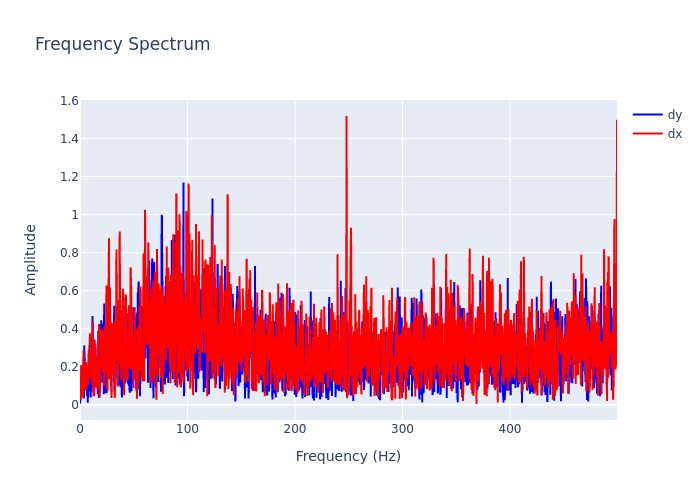

Values plotted in this chart, from the file beside it:
, frequency, dx, dy
0, 0.0, 0.1066, 0.007064
1, 0.2999, 0.07431, 0.02477
2, 0.5997, 0.02612, 0.0673
3, 0.8996, 0.107, 0.07697
4, 1.199, 0.2094, 0.1229
5, 1.499, 0.05105, 0.2045
6, 1.799, 0.1588, 0.1362
7, 2.099, 0.08943, 0.1204
8, 2.399, 0.1128, 0.1392
9, 2.699, 0.03899, 0.08554
10, 2.999, 0.2069, 0.1465
11, 3.298, 0.2864, 0.1022
12, 3.598, 0.1612, 0.03292
13, 3.898, 0.2133, 0.3112
14, 4.198, 0.08828, 0.2274
15, 4.498, 0.0809, 0.2164
16, 4.798, 0.1303, 0.09644
17, 5.097, 0.1194, 0.1327
18, 5.397, 0.07314, 0.2166
19, 5.697, 0.2237, 0.09614
20, 5.997, 0.08149, 0.1522
21, 6.297, 0.1384, 0.1173
22, 6.597, 0.1814, 0.04606
23, 6.897, 0.1107, 0.1461
24, 7.196, 0.1829, 0.01054
25, 7.496, 0.1078, 0.04837
26, 7.796, 0.2235, 0.1273
27, 8.096, 0.2923, 0.218
28, 8.396, 0.2134, 0.2439
29, 8.696, 0.294, 0.07125
30, 8.996, 0.2655, 0.2178
31, 9.295, 0.3763, 0.3642
32, 9.595, 0.1838, 0.16
33, 9.895, 0.1394, 0.03826
34, 10.19, 0.1518, 0.3037
35, 10.49, 0.275, 0.1802
36, 10.79, 0.2213, 0.06792
37, 11.09, 0.258, 0.3541
38, 11.39, 0.1042, 0.1247
39, 11.69, 0.4378, 0.4668
40, 11.99, 0.3323, 0.1823
41, 12.29, 0.3855, 0.1022
42, 12.59, 0.04597, 0.2296
43, 12.89, 0.0462, 0.2055
44, 13.19, 0.05118, 0.1697
45, 13.49, 0.3225, 0.1264
46, 13.79, 0.3424, 0.1195
47, 14.09, 0.1139, 0.3076
48, 14.39, 0.3226, 0.2075
49, 14.69, 0.2568, 0.09167
50, 14.99, 0.2535, 0.1919
51, 15.29, 0.09283, 0.1065
52, 15.59, 0.1835, 0.162
53, 15.89, 0.1504, 0.2057
54, 16.19, 0.228, 0.1388
55, 16.49, 0.1114, 0.05682
56, 16.79, 0.0831, 0.1775
57, 17.09, 0.09269, 0.3887
58, 17.39, 0.2895, 0.03639
59, 17.69, 0.4248, 0.3411
... 1,607 more rows
